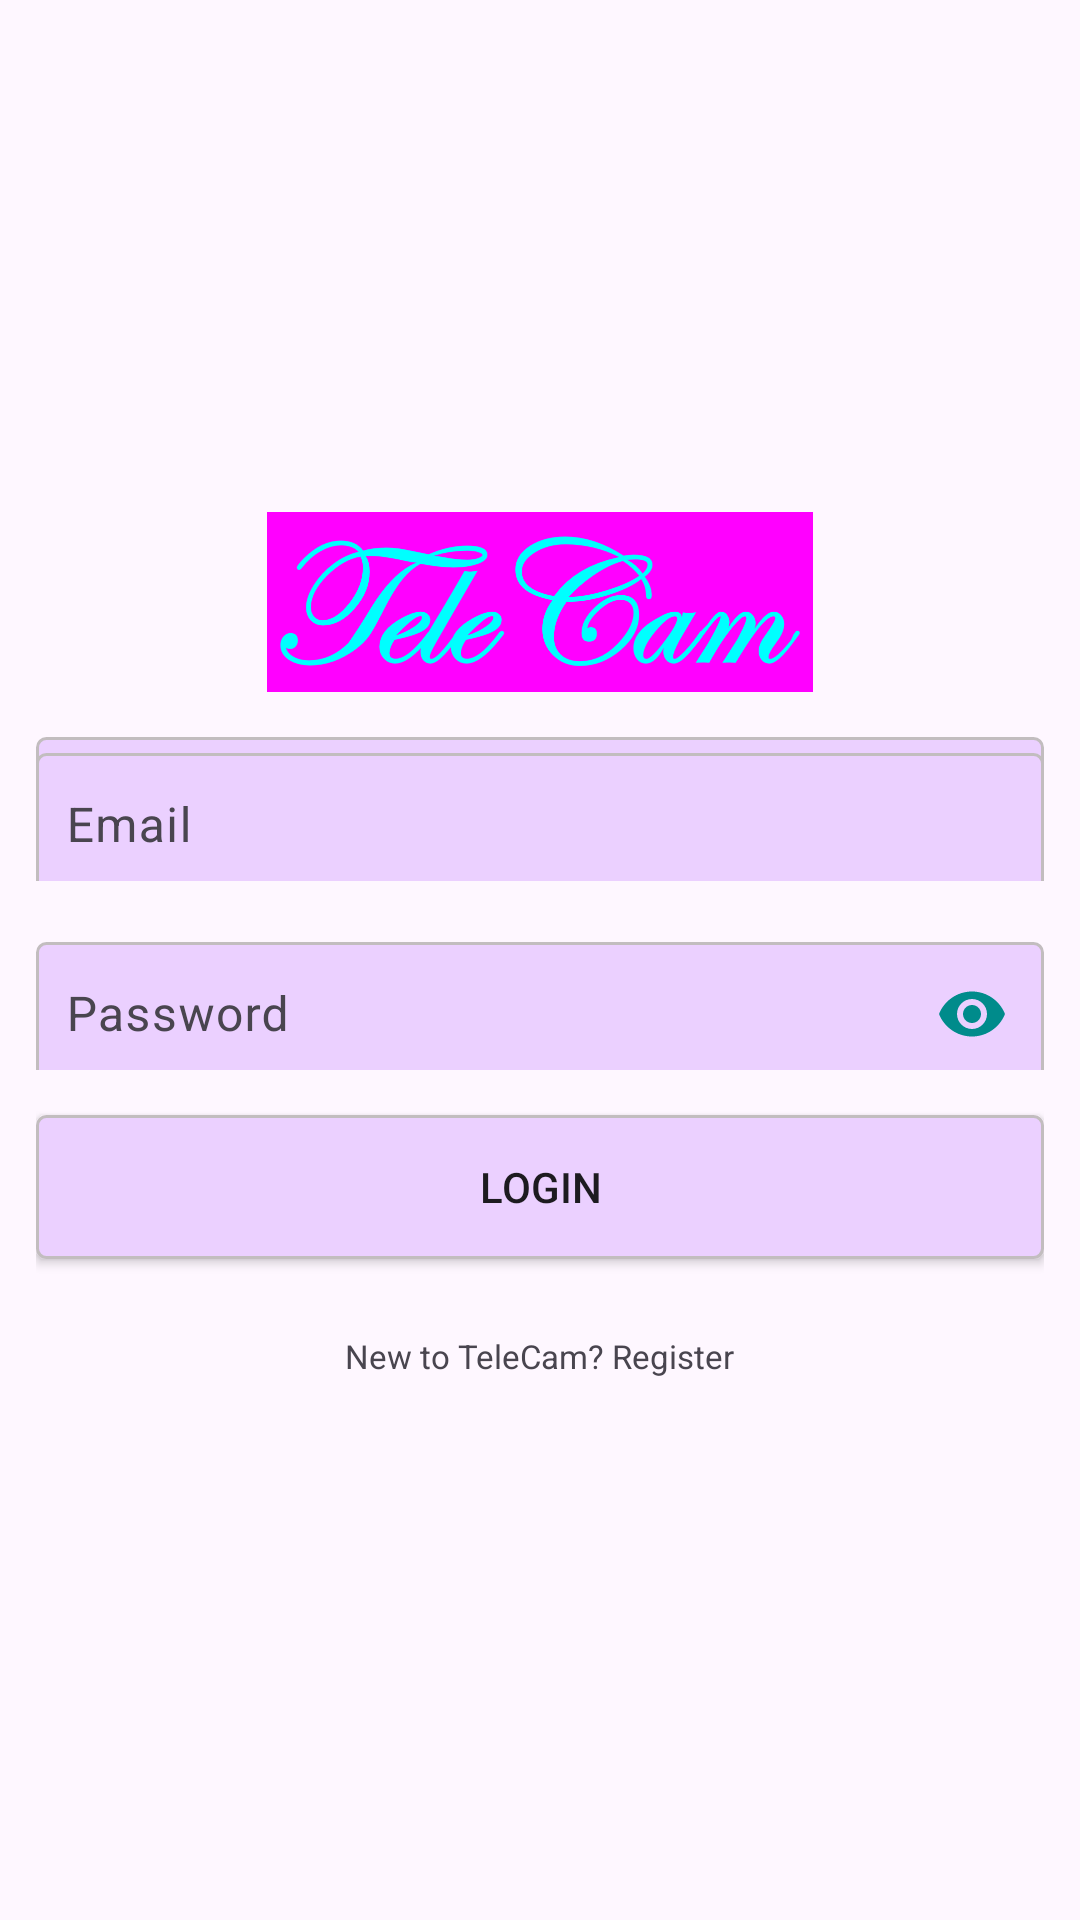

This screen was rendered from an Android layout file. Write that file and the resources it references.
<!-- AndroidManifest.xml: application theme Theme.TeleCam -->
<!-- res/layout/activity_login.xml -->
<?xml version="1.0" encoding="utf-8"?>
<LinearLayout xmlns:android="http://schemas.android.com/apk/res/android"
    xmlns:tools="http://schemas.android.com/tools"
    xmlns:app="http://schemas.android.com/apk/res-auto"
    android:id="@+id/main"
    android:layout_width="match_parent"
    android:layout_height="match_parent"
    android:gravity="center"
    android:orientation="vertical"
    android:padding="12dp"
    tools:context=".LoginActivity">

    <ImageView
        android:layout_width="wrap_content"
        android:layout_height="60dp"
        android:src="@drawable/logo" />

    <com.google.android.material.textfield.TextInputLayout
        android:layout_width="match_parent"
        android:layout_height="48dp"
        android:layout_marginTop="15dp"
        android:background="@drawable/backgound_edit_text"
        android:orientation="horizontal" >

        <com.google.android.material.textfield.TextInputEditText
            android:id="@+id/user_email"
            android:layout_width="match_parent"
            android:layout_height="48dp"
            android:layout_marginTop="15dp"
            android:background="@drawable/backgound_edit_text"
            android:hint="@string/email"
            android:padding="10dp" />

    </com.google.android.material.textfield.TextInputLayout>

    <com.google.android.material.textfield.TextInputLayout
        android:layout_width="match_parent"
        android:layout_height="48dp"
        android:layout_marginTop="15dp"
        android:orientation="horizontal"
        app:endIconMode="password_toggle"
        app:endIconTint="@color/colorPrimary">

        <com.google.android.material.textfield.TextInputEditText
            android:id="@+id/user_password"
            android:layout_width="match_parent"
            android:layout_height="48dp"
            android:background="@drawable/backgound_edit_text"
            android:hint="@string/password"
            android:inputType="textPassword"
            android:padding="10dp" />

    </com.google.android.material.textfield.TextInputLayout>

    <Button
        android:id="@+id/login_button"
        android:layout_width="match_parent"
        android:layout_height="wrap_content"
        android:layout_marginTop="15dp"
        android:background="@drawable/backgound_edit_text"
        android:padding="10dp"
        android:text="@string/login" />

    <TextView
        android:id="@+id/register_user_text"
        android:layout_width="wrap_content"
        android:layout_height="wrap_content"
        android:layout_marginTop="15dp"
        android:padding="10dp"
        android:text="@string/new_to_telecam_register"
        android:textSize="11sp" />

</LinearLayout>
<!-- resources referenced by this layout -->
<resources>
  <color name="colorPrimary">#008B8B</color>
  <!-- drawable backgound_edit_text (drawable) -->
  <?xml version="1.0" encoding="utf-8"?>
  <shape xmlns:android="http://schemas.android.com/apk/res/android"
      android:shape="rectangle">
  
      <corners android:radius="3dp" />
      <solid android:color="#EBD0FF" />
      <stroke
          android:width="1dp"
          android:color="@color/colorAccent" />
  </shape>
  <!-- drawable logo: png bitmap (drawable, 24424 bytes) -->
  <string name="email">Email</string>
  <string name="login">LOGIN</string>
  <string name="new_to_telecam_register">New to TeleCam? Register</string>
  <string name="password">Password</string>
  <style name="Theme.TeleCam" parent="Base.Theme.TeleCam">
          
      </style>
  <color name="colorAccent">#c2bdbf</color>
  <style name="Base.Theme.TeleCam" parent="Theme.Material3.DayNight.NoActionBar">
          
          
      </style>
</resources>
